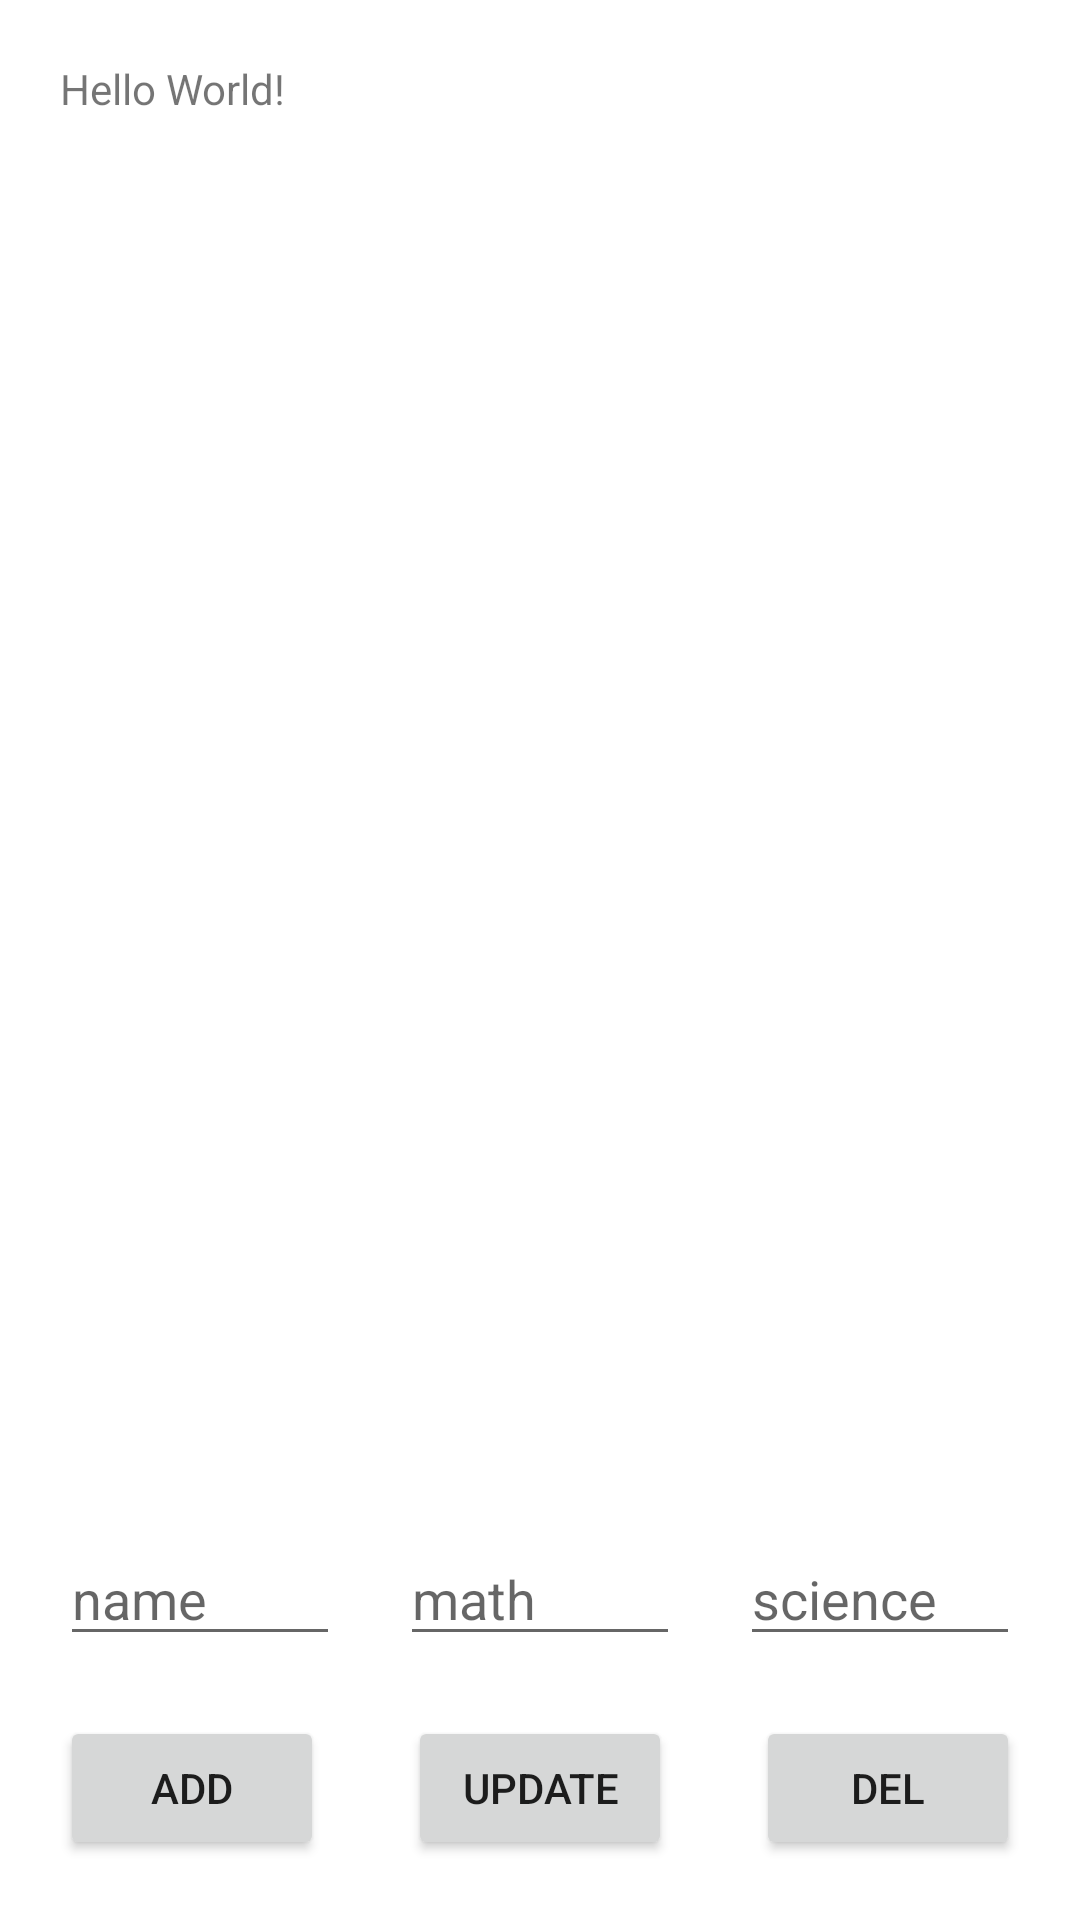

Reconstruct the res/layout file that produces this screen, plus the resources it refers to.
<!-- AndroidManifest.xml: application theme Theme.FirebaseArrayCRUDjava -->
<!-- res/layout/activity_main.xml -->
<?xml version="1.0" encoding="utf-8"?>
<androidx.constraintlayout.widget.ConstraintLayout xmlns:android="http://schemas.android.com/apk/res/android"
    xmlns:app="http://schemas.android.com/apk/res-auto"
    xmlns:tools="http://schemas.android.com/tools"
    android:layout_width="match_parent"
    android:layout_height="match_parent"
    android:padding="20dp"
    tools:context=".MainActivity">

    <TextView
        android:id="@+id/tvUrl"
        android:layout_width="wrap_content"
        android:layout_height="wrap_content"
        android:text="Hello World!"
        app:layout_constraintStart_toStartOf="parent"
        app:layout_constraintTop_toTopOf="parent" />

    <androidx.recyclerview.widget.RecyclerView
        android:id="@+id/rvStudents"
        android:layout_width="match_parent"
        android:layout_height="0dp"
        android:layout_marginTop="20dp"
        app:layout_constraintStart_toStartOf="parent"
        app:layout_constraintTop_toBottomOf="@+id/tvUrl"
        app:layout_constraintBottom_toTopOf="@+id/etName"/>

    <EditText
        android:id="@+id/etName"
        android:layout_width="0dp"
        android:layout_height="wrap_content"
        android:layout_marginTop="20dp"
        android:hint="name"
        app:layout_constraintStart_toStartOf="parent"
        app:layout_constraintEnd_toStartOf="@+id/etMath"
        app:layout_constraintTop_toBottomOf="@+id/rvStudents"
        app:layout_constraintBottom_toTopOf="@+id/btnAdd"/>

    <EditText
        android:id="@+id/etMath"
        android:layout_width="0dp"
        android:layout_height="wrap_content"
        android:layout_marginStart="20dp"
        android:hint="math"
        app:layout_constraintStart_toEndOf="@+id/etName"
        app:layout_constraintEnd_toStartOf="@+id/etScience"
        app:layout_constraintTop_toTopOf="@+id/etName"/>

    <EditText
        android:id="@+id/etScience"
        android:layout_width="0dp"
        android:layout_height="wrap_content"
        android:layout_marginStart="20dp"
        android:hint="science"
        app:layout_constraintStart_toEndOf="@+id/etMath"
        app:layout_constraintEnd_toEndOf="parent"
        app:layout_constraintTop_toTopOf="@+id/etName"/>

    <Button
        android:id="@+id/btnAdd"
        android:layout_width="wrap_content"
        android:layout_height="wrap_content"
        android:layout_marginTop="20dp"
        android:text="Add"
        android:onClick="onBtnAdd"
        app:layout_constraintStart_toStartOf="parent"
        app:layout_constraintTop_toBottomOf="@+id/etName"
        app:layout_constraintBottom_toBottomOf="parent"/>

    <Button
        android:layout_width="wrap_content"
        android:layout_height="wrap_content"
        android:text="Update"
        android:onClick="onBtnUpdate"
        app:layout_constraintStart_toStartOf="parent"
        app:layout_constraintEnd_toEndOf="parent"
        app:layout_constraintTop_toTopOf="@+id/btnAdd"/>

    <Button
        android:layout_width="wrap_content"
        android:layout_height="wrap_content"
        android:text="Del"
        android:onClick="onBtnDel"
        app:layout_constraintEnd_toEndOf="parent"
        app:layout_constraintTop_toTopOf="@+id/btnAdd"/>

</androidx.constraintlayout.widget.ConstraintLayout>
<!-- resources referenced by this layout -->
<resources>
  <style name="Theme.FirebaseArrayCRUDjava" parent="Theme.MaterialComponents.DayNight.DarkActionBar">
          
          <item name="colorPrimary">@color/purple_500</item>
          <item name="colorPrimaryVariant">@color/purple_700</item>
          <item name="colorOnPrimary">@color/white</item>
          
          <item name="colorSecondary">@color/teal_200</item>
          <item name="colorSecondaryVariant">@color/teal_700</item>
          <item name="colorOnSecondary">@color/black</item>
          
          <item name="android:statusBarColor" tools:targetApi="l">?attr/colorPrimaryVariant</item>
          
      </style>
  <!-- not gathered from this repository: default colours our renderer supplied (Android Studio template values) -->
  <color name="purple_500">#FF6200EE</color>
  <color name="purple_700">#FF3700B3</color>
  <color name="teal_200">#FF03DAC5</color>
  <color name="teal_700">#FF018786</color>
  <color name="black">#FF000000</color>
  <color name="white">#FFFFFFFF</color>
</resources>
